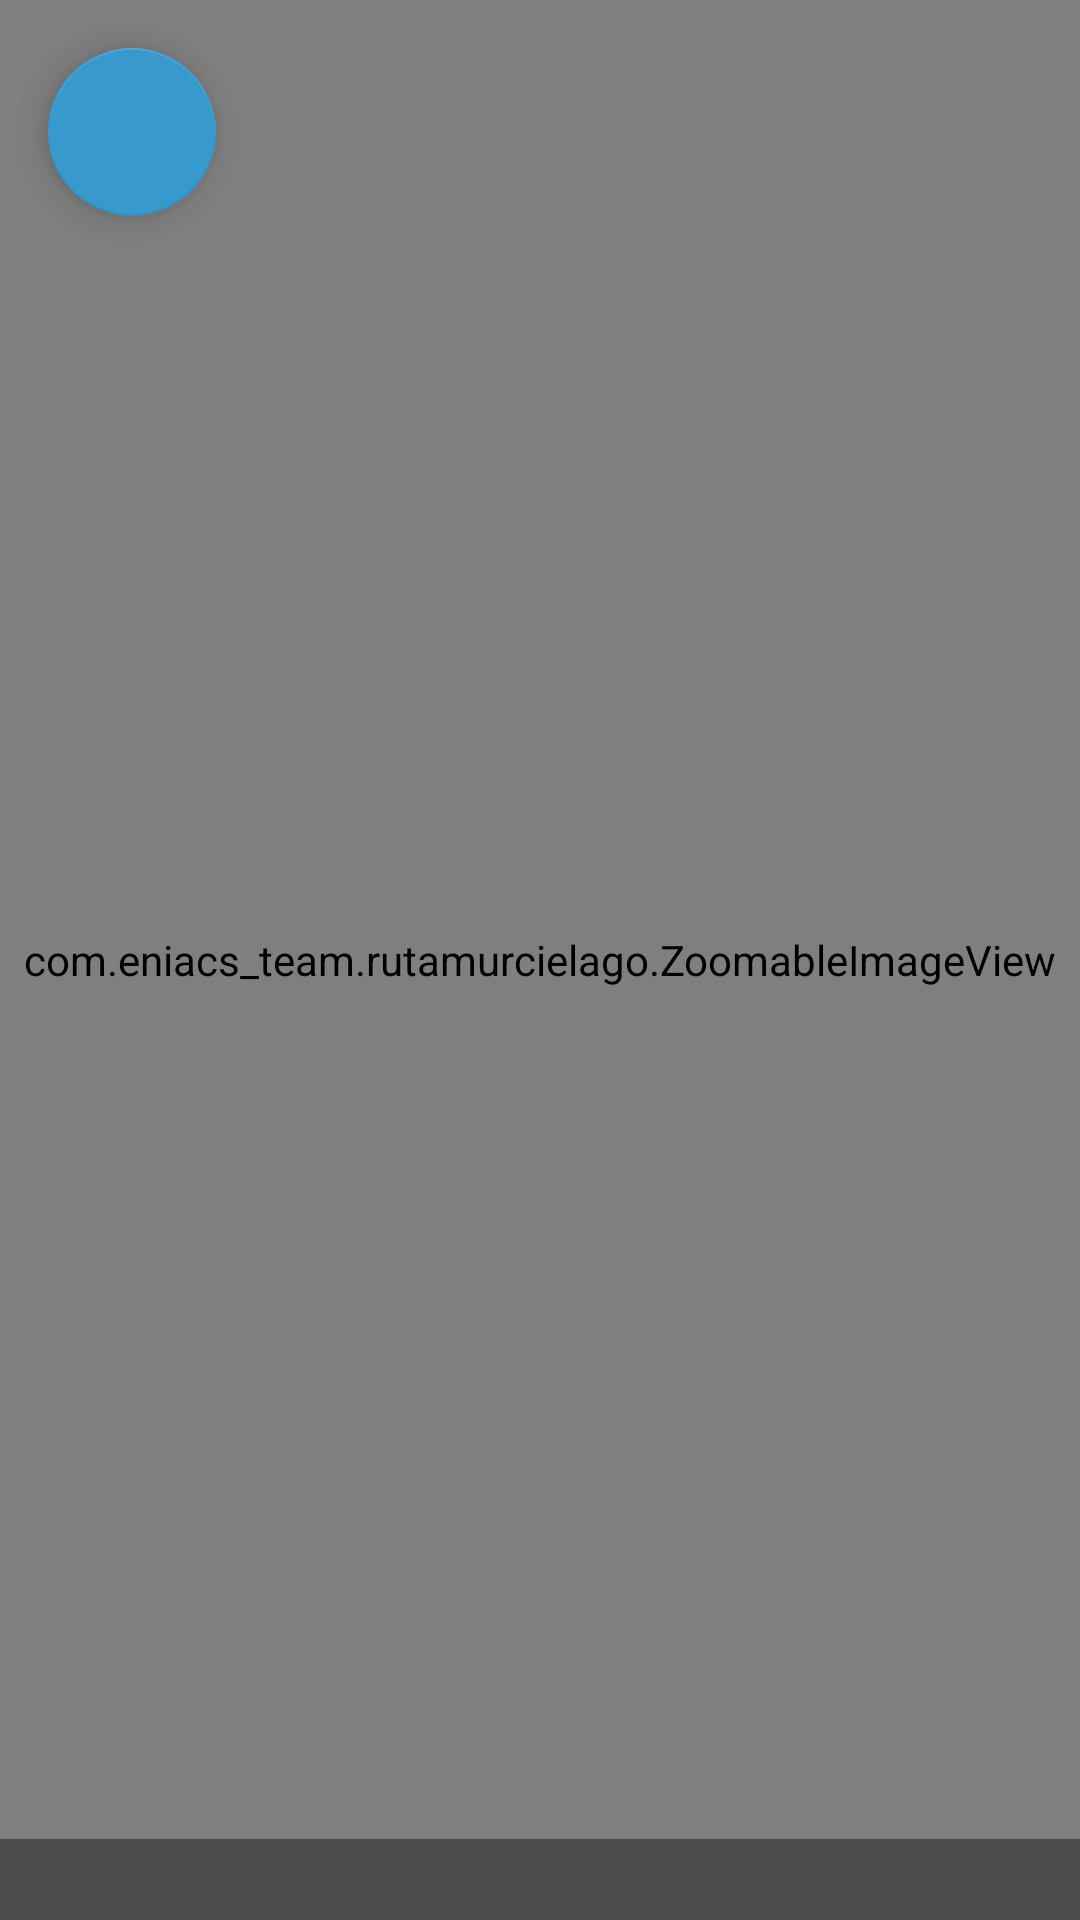

Here is an Android app screen rendered from its layout file. Give the layout XML and the strings, colors and styles it references.
<!-- AndroidManifest.xml: application theme AppTheme -->
<!-- res/layout/activity_fullscreen_image.xml -->
<FrameLayout xmlns:android="http://schemas.android.com/apk/res/android"
    xmlns:tools="http://schemas.android.com/tools"
    xmlns:fab="http://schemas.android.com/apk/res-auto"
    android:layout_width="match_parent"
    android:layout_height="match_parent"
    android:background="@color/negro"
    tools:context="com.eniacs_team.rutamurcielago.FullscreenImage">

    <android.support.design.widget.FloatingActionButton
        android:id="@+id/back"
        android:layout_width="wrap_content"
        android:layout_height="wrap_content"
        android:src="@drawable/ic_arrow_back_white_24dp"
        android:layout_marginTop="@dimen/text_margin"
        android:layout_marginStart="@dimen/text_margin"
        android:layout_gravity="top|start" />

    
    <com.eniacs_team.rutamurcielago.ZoomableImageView
        android:id="@+id/fullscreen_content"
        android:layout_width="match_parent"
        android:layout_height="match_parent"
        android:gravity="center"/>

    
    <FrameLayout
        android:layout_width="match_parent"
        android:layout_height="match_parent"
        android:fitsSystemWindows="true">

        <LinearLayout
            android:id="@+id/fullscreen_content_controls"
            style="?metaButtonBarStyle"
            android:layout_width="match_parent"
            android:layout_height="wrap_content"
            android:layout_gravity="bottom|center_horizontal"
            android:background="@color/black_overlay"
            android:orientation="horizontal"
            tools:ignore="UselessParent">

            <TextView
                android:id="@+id/img_desc"
                android:layout_width="0dp"
                android:layout_height="wrap_content"
                android:layout_weight="1"
                android:layout_gravity="start"
                android:paddingEnd="25dp"
                android:paddingStart="25dp"
                android:textSize="20sp"
                android:textAlignment="textStart"
                android:textAllCaps="false"
                android:textColor="#fff" />

        </LinearLayout>
    </FrameLayout>

</FrameLayout>
<!-- resources referenced by this layout -->
<resources>
  <color name="black_overlay">#66000000</color>
  <color name="negro">#000000</color>
  <dimen name="text_margin">16dp</dimen>
  <style name="AppTheme" parent="Theme.AppCompat.Light.DarkActionBar">
          
          <item name="colorPrimary">@color/naranja_medium</item>
          <item name="colorPrimaryDark">@color/naranja_dark</item>
          <item name="colorAccent">@color/naranja_medium</item>
      </style>
  <color name="naranja_medium">#3899CD</color>
  <color name="naranja_dark">#26698D</color>
</resources>
